Run: headless pygame with SDL's dummy video driver; simulated clock (each Clock.tick advances the game by its frame time, no real sleeping); random seed 0; keys injected as events and as key.get_pressed() state; mouse plan: one left click at the window centre at the start of phase 2, then a move to the lower-right quarter at the start of phase 3.
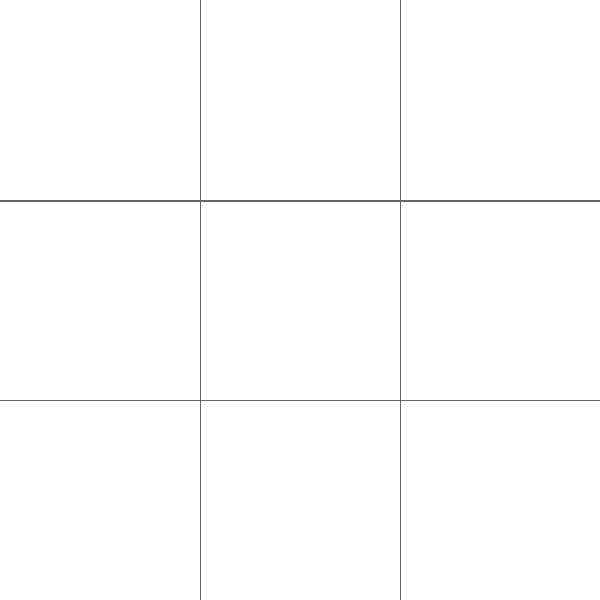
Frame 1 of 4 · flips 1–60 · no input
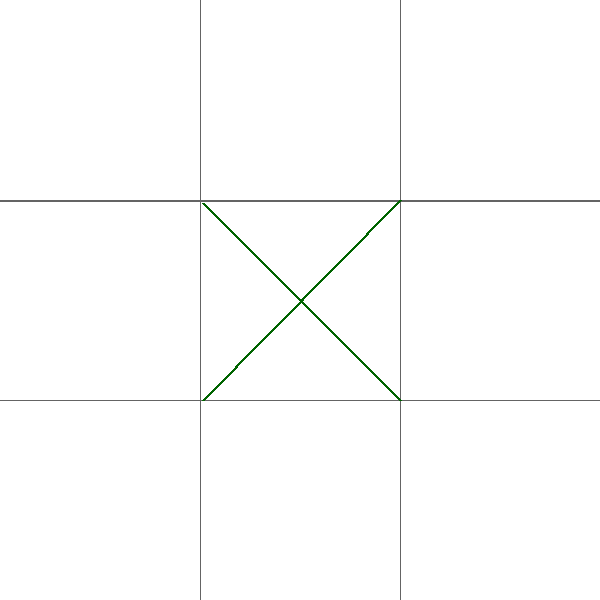
Frame 2 of 4 · flips 61–180 · clicked the window centre · tapped SPACE, RETURN · held RIGHT (→), D
Frame 3 of 4 · flips 181–300 · moved the mouse to the lower-right quarter · held DOWN (↓), S · screen unchanged from frame 2, image omitted
Frame 4 of 4 · flips 301–420 · held LEFT (←), A, UP (↑), W · screen unchanged from frame 3, image omitted

The pygame program that drew these frames:

from pygame import *

b = (0,) * 3
g = (100,) * 3
w = (255,) * 3
r = (255, 0, 0)
y = (255, 255, 0)
l = (0, 200, 200)
cr = '#AFEEEE'
ci = '#006400'

def draw_circle(sc, x,y,size):
    x = (x + .5) * size
    y = (y + .5) * size
    draw.circle(sc, cr, (x,y), (size - 3) // 2, 3)

def draw_cross(sc, x, y, size):
    x = x * size + 3
    y = y * size + 3

    draw.line(sc, ci, (x,y), (x + size - 3, y + size - 3), 3)
    draw.line(sc, ci, (x + size - 3, y - 3), (x, y + size - 3), 3)

def check_i_line(x, i):
    if x[i][0] == x[i][1] == x[i][2] != 0:
        return True
    else:
        return False

def check_i_col(x, i):
    if x[0][i] == x[1][i] == x[2][i] != 0:
        return True
    else:
        return False

def check_main_diag(x):
    if x[0][0] == x[1][1] == x[2][2] != 0:
        return True
    else:
        return False

def check_second_diag(x):
    if x[0][2] == x[1][1] == x[2][0] != 0:
        return True
    else:
        return False



def is_end(board):
    for i in range(3):
        if check_i_col(board, i):
            return 'col', i
        if check_i_line(board, i):
            return 'line', i
    if check_main_diag(board):
        return 'diag', 1
    if check_second_diag(board):
        return 'diag', 2
    return None

class Board:
    def __init__(self,W,H,size):
        self.W, self.H = W, H
        self.size = size
        self.board = [[0, 0, 0],
                      [0, 0, 0],
                      [0, 0, 0]]

        self.move = 1


    def c(self,mouse_pos):
        x = mouse_pos[0] // self.size
        y = mouse_pos[1] // self.size
        if self.board[y][x] == 0:
            self.board[y][x] = self.move
            self.move = -self.move

    def re(self,screen):
        draw.line(screen, g, (0, 200), (self.W, 200), 2)
        draw.line(screen, g, (0, 400), (self.W, 400))
        draw.line(screen, g, (200, 0), (200, self.H))
        draw.line(screen, g, (400, 0), (400, self.H))
        for y in range(3):
            for x in range(3):
                if self.board[y][x] == 1:
                    draw_cross(sc, x,y, self.size)
                elif self.board[y][x] == -1:
                    draw_circle(sc, x,y, self.size)


    def check_end(self):
        is_end_info = is_end(self.board)
        shift = self.W // 10
        if is_end_info is not None:
            type_end = is_end_info[0]
            number = is_end_info[1]
            if type_end == 'line':
                x0,y0 = shift, (number + .5) * self.size
                x1, y1 = 3 * self.size - shift, (number + .5) * self.size
            elif type_end == 'col':
                x0, y0 = (number + .5) * self.size, shift
                x1, y1 = (number + .5) * self.size, self.size * 3 - shift
            elif type_end == 'diag':
                if number == 1:
                    x0, y0 = shift, shift
                    x1, y1 = 3 * self.size - shift, 3 * self.size - shift
                else:
                    x0,y0 = 3 * self.size - shift, shift
                    x1, y1 = shift, 3 * self.size - shift



            draw.line(sc, r, (x0,y0), (x1, y1), 10)
            display.flip()
            time.delay(3000)
            return True
        else:
            return False

init()
sc = display.set_mode((600, 600))
bo = Board(600, 600, 200)

while True:
    for i in event.get():
        if i.type == QUIT:
            quit()
            exit()
        if i.type == MOUSEBUTTONDOWN:
            bo.c(i.pos)

    sc.fill(w)
    bo.re(sc)
    display.update()

    keys = key.get_pressed()
    if keys[K_ESCAPE] or bo.check_end():

        quit()
